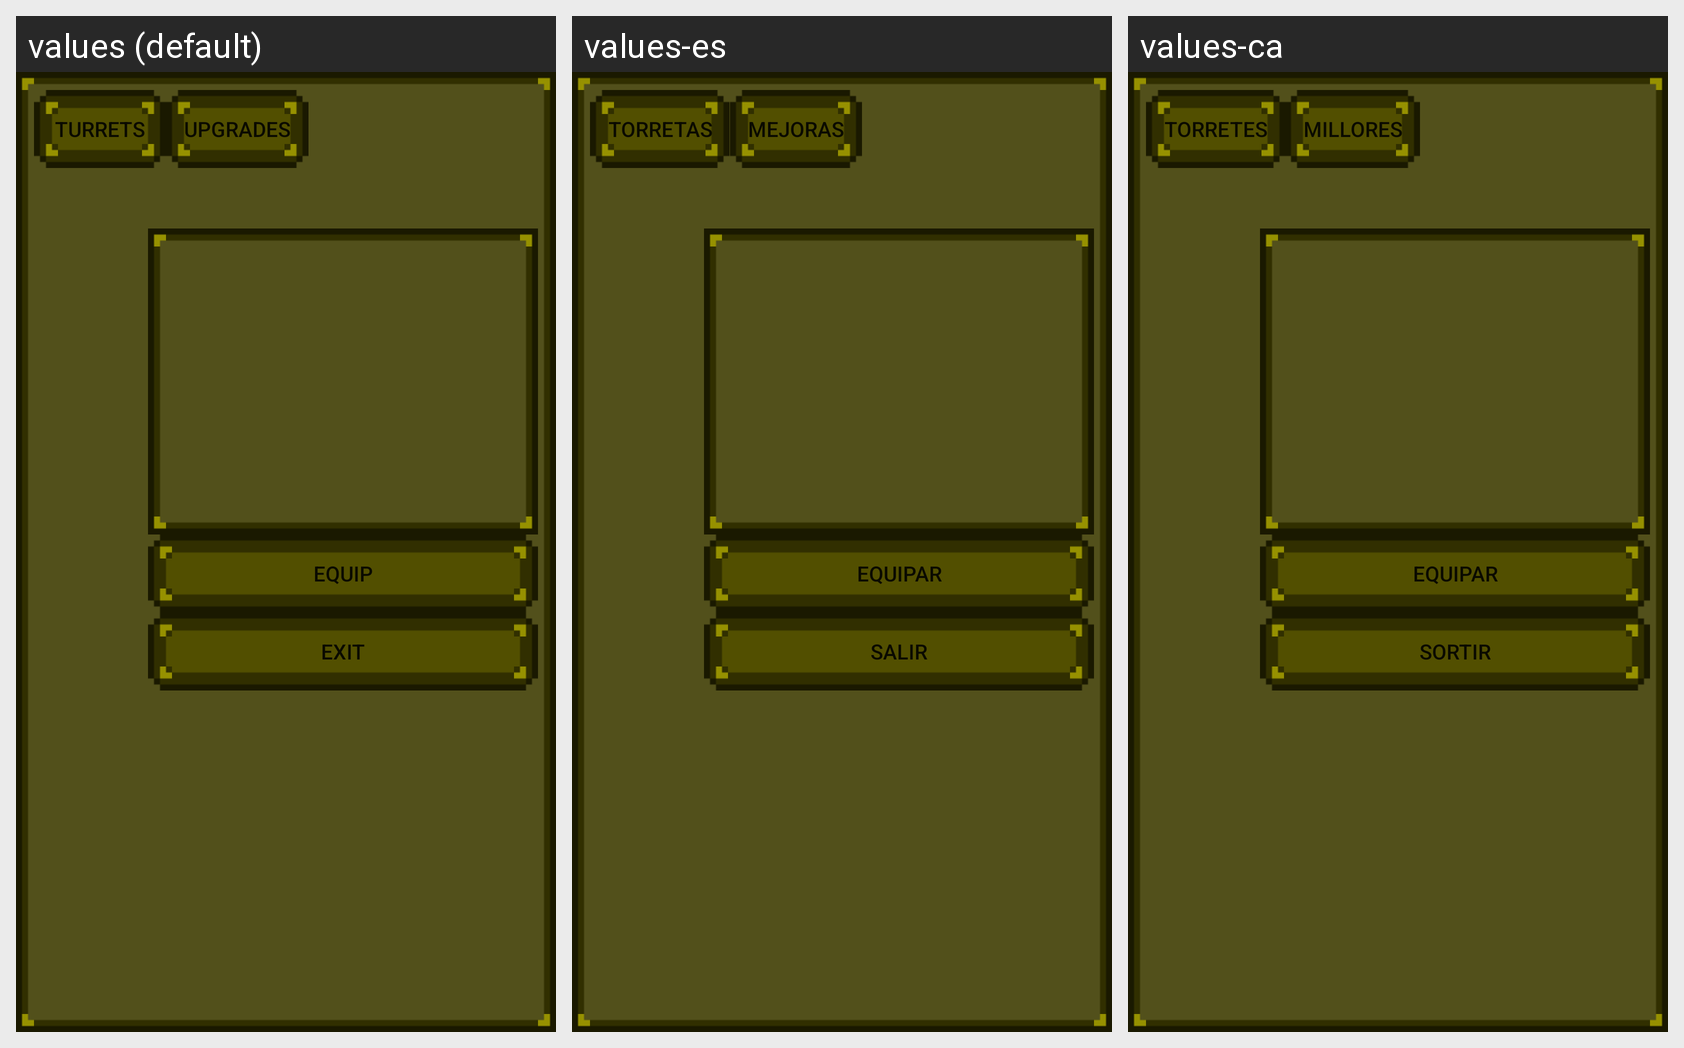

The same Android screen rendered under several of its app's locales, left to right. List the strings drawn on it with the default value and each locale's translation.
Android screen res/layout/fragment_inventory_mk3.xml rendered under 3 locales, left to right: values (default), values-es, values-ca. Device: Nexus 5 (rendered at 1080×1920; each locale shown at half size, 540×960, under a caption strip naming it); theme AppTheme.
Strings drawn on this screen, with the default value and each locale's value (text and hints the layout hard-codes, and strings that could not be matched under every locale, appear in the picture but are not listed):

turrets_selection
  values: Turrets
  values-es: Torretas
  values-ca: Torretes

upgrades_selection
  values: Upgrades
  values-es: Mejoras
  values-ca: Millores

equip_button
  values: Equip
  values-es: Equipar
  values-ca: Equipar

exit_button
  values: Exit
  values-es: Salir
  values-ca: Sortir
